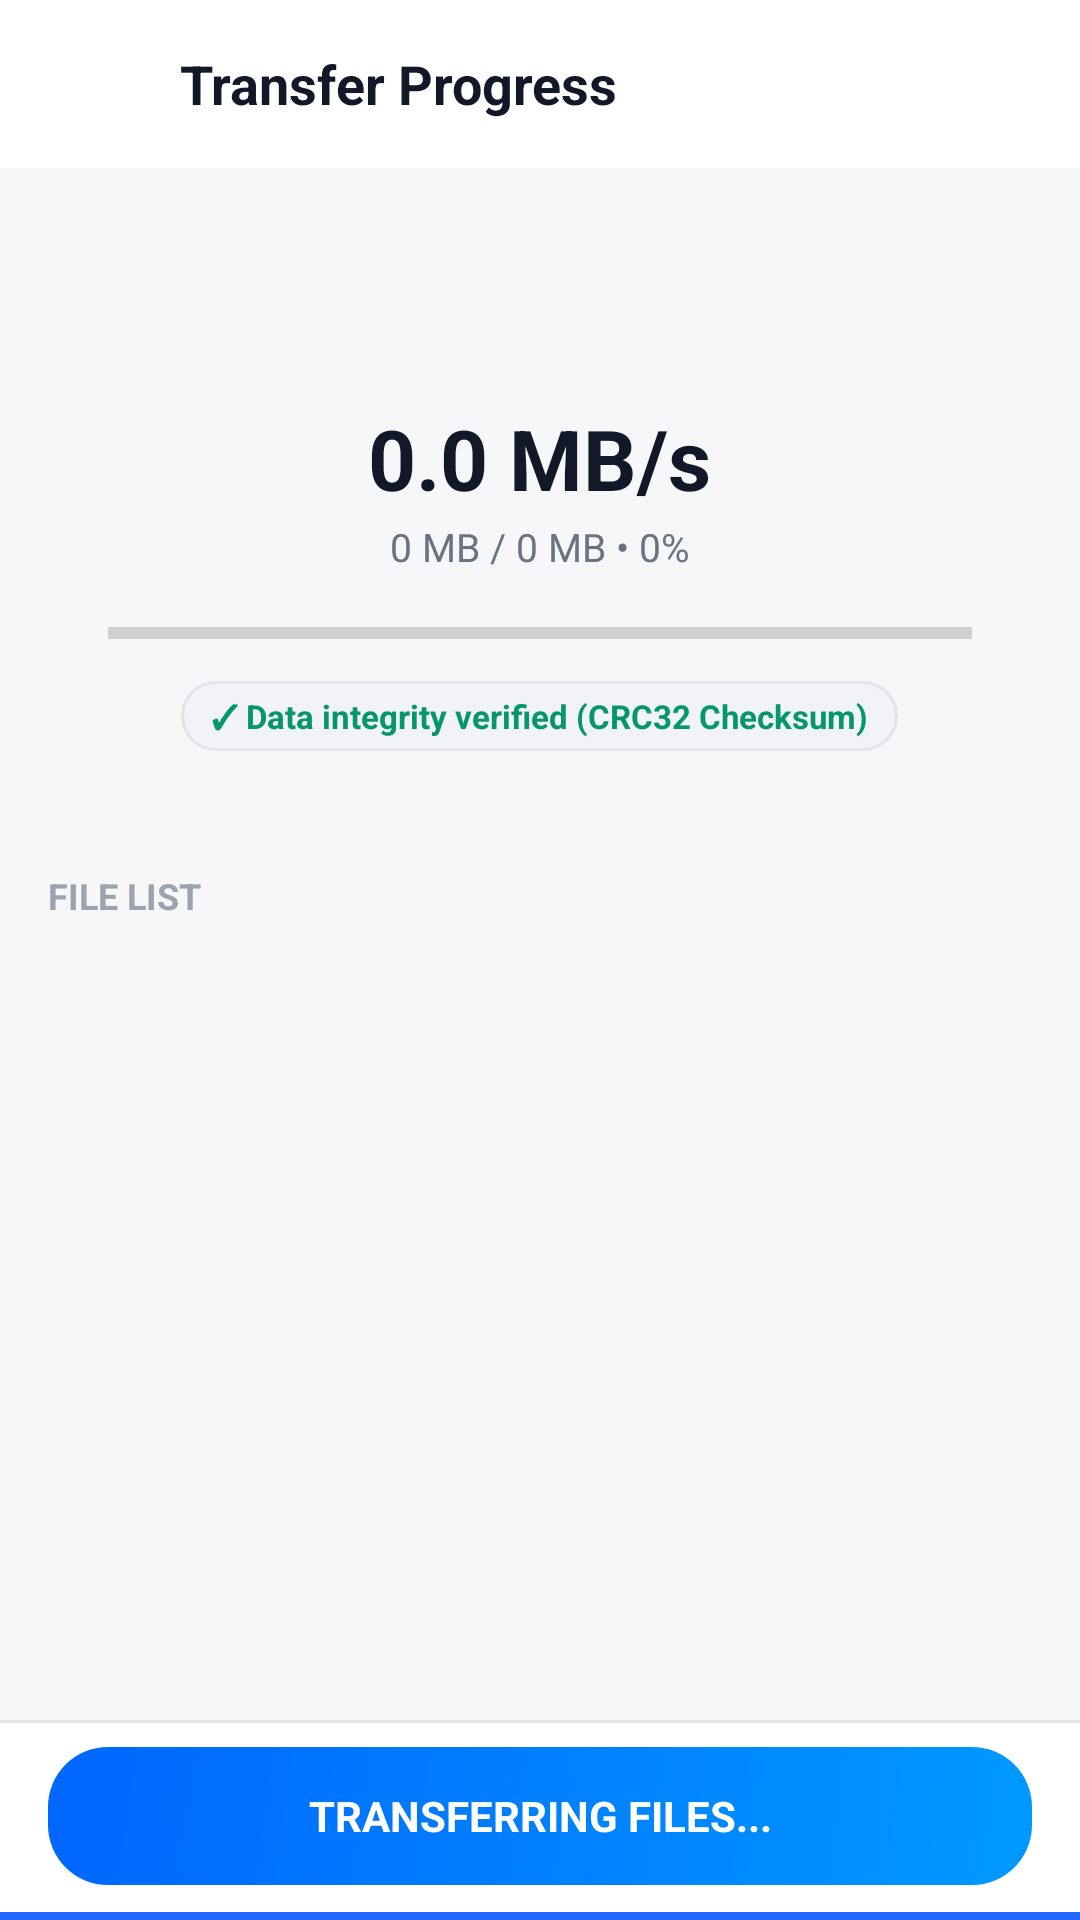

Here is an Android app screen rendered from its layout file. Give the layout XML and the strings, colors and styles it references.
<!-- AndroidManifest.xml: application theme Theme.ShareNow -->
<!-- res/layout/activity_transfer_progress.xml -->
<?xml version="1.0" encoding="utf-8"?>
<RelativeLayout xmlns:android="http://schemas.android.com/apk/res/android"
    xmlns:app="http://schemas.android.com/apk/res-auto"
    xmlns:tools="http://schemas.android.com/tools"
    android:layout_width="match_parent"
    android:layout_height="match_parent"
    android:background="@color/bg_dark">

    
    <RelativeLayout
        android:id="@+id/header_toolbar"
        android:layout_width="match_parent"
        android:layout_height="56dp"
        android:background="@color/bg_surface"
        android:paddingStart="12dp"
        android:paddingEnd="16dp">

        <ImageView
            android:id="@+id/btn_back"
            android:layout_width="36dp"
            android:layout_height="36dp"
            android:layout_alignParentStart="true"
            android:layout_centerVertical="true"
            android:background="?attr/selectableItemBackgroundBorderless"
            android:padding="6dp"
            android:src="@drawable/ic_arrow_back"
            app:tint="@color/text_white" />

        <TextView
            android:id="@+id/tv_title"
            android:layout_width="wrap_content"
            android:layout_height="wrap_content"
            android:layout_centerVertical="true"
            android:layout_marginStart="12dp"
            android:layout_toEndOf="@id/btn_back"
            android:text="@string/progress_title"
            android:textColor="@color/text_white"
            android:textSize="18sp"
            android:textStyle="bold" />
    </RelativeLayout>

    <ScrollView
        android:layout_width="match_parent"
        android:layout_height="match_parent"
        android:layout_above="@id/bottom_action_bar"
        android:layout_below="@id/header_toolbar"
        android:fillViewport="true">

        <LinearLayout
            android:layout_width="match_parent"
            android:layout_height="wrap_content"
            android:orientation="vertical"
            android:padding="16dp">

            
            <LinearLayout
                android:layout_width="match_parent"
                android:layout_height="wrap_content"
                android:background="@drawable/bg_card_surface"
                android:gravity="center"
                android:orientation="vertical"
                android:padding="20dp">

                <ImageView
                    android:layout_width="36dp"
                    android:layout_height="36dp"
                    android:src="@drawable/ic_speedometer"
                    app:tint="@color/primary_light" />

                <TextView
                    android:id="@+id/tv_speed"
                    android:layout_width="wrap_content"
                    android:layout_height="wrap_content"
                    android:layout_marginTop="6dp"
                    android:text="0.0 MB/s"
                    android:textColor="@color/text_white"
                    android:textSize="28sp"
                    android:textStyle="bold" />

                <TextView
                    android:id="@+id/tv_progress_text"
                    android:layout_width="wrap_content"
                    android:layout_height="wrap_content"
                    android:layout_marginTop="2dp"
                    android:text="0 MB / 0 MB • 0%"
                    android:textColor="@color/text_gray"
                    android:textSize="13sp" />

                <ProgressBar
                    android:id="@+id/pb_transfer"
                    style="@style/Widget.AppCompat.ProgressBar.Horizontal"
                    android:layout_width="match_parent"
                    android:layout_height="8dp"
                    android:layout_marginTop="16dp"
                    android:max="100"
                    android:progress="0"
                    android:progressTint="@color/primary_light" />

                
                <TextView
                    android:id="@+id/tv_crc_badge"
                    android:layout_width="wrap_content"
                    android:layout_height="wrap_content"
                    android:layout_marginTop="12dp"
                    android:background="@drawable/bg_tag_chip"
                    android:paddingStart="10dp"
                    android:paddingTop="4dp"
                    android:paddingEnd="10dp"
                    android:paddingBottom="4dp"
                    android:text="@string/progress_crc_verified"
                    android:textColor="@color/green_success"
                    android:textSize="11sp"
                    android:textStyle="bold" />
            </LinearLayout>

            <TextView
                android:id="@+id/tv_file_list_header"
                android:layout_width="wrap_content"
                android:layout_height="wrap_content"
                android:layout_marginTop="20dp"
                android:layout_marginBottom="10dp"
                android:text="@string/progress_file_list_header"
                android:textColor="@color/text_muted"
                android:textSize="12sp"
                android:textStyle="bold" />

            
            <androidx.recyclerview.widget.RecyclerView
                android:id="@+id/rv_transfer_files"
                android:layout_width="match_parent"
                android:layout_height="wrap_content"
                android:nestedScrollingEnabled="false"
                tools:itemCount="3"
                tools:listitem="@layout/item_transfer_file" />

            
            <FrameLayout
                android:id="@+id/layout_native_ad_transfer"
                android:layout_width="match_parent"
                android:layout_height="wrap_content"
                android:layout_marginTop="16dp"
                android:visibility="gone" />

        </LinearLayout>
    </ScrollView>

    
    <LinearLayout
        android:id="@+id/bottom_action_bar"
        android:layout_width="match_parent"
        android:layout_height="wrap_content"
        android:layout_alignParentBottom="true"
        android:background="@drawable/bg_bottom_nav"
        android:gravity="center"
        android:orientation="vertical">

        <LinearLayout
            android:layout_width="match_parent"
            android:layout_height="64dp"
            android:gravity="center"
            android:paddingStart="16dp"
            android:paddingEnd="16dp">

            <TextView
                android:id="@+id/btn_action_finish"
                android:layout_width="match_parent"
                android:layout_height="46dp"
                android:background="@drawable/bg_btn_send"
                android:clickable="true"
                android:focusable="true"
                android:gravity="center"
                android:text="@string/progress_transferring_btn"
                android:textColor="@color/text_on_primary"
                android:textSize="14sp"
                android:textStyle="bold" />
        </LinearLayout>

        
        <View
            android:layout_width="match_parent"
            android:layout_height="2.5dp"
            android:background="@color/primary" />

        
        <FrameLayout
            android:id="@+id/layout_banner_ad_transfer"
            android:layout_width="match_parent"
            android:layout_height="wrap_content"
            android:background="@color/bg_card"
            android:gravity="center">

            <FrameLayout
                android:id="@+id/banner_container_transfer"
                android:layout_width="match_parent"
                android:layout_height="wrap_content"
                android:foregroundGravity="center" />
        </FrameLayout>
    </LinearLayout>

</RelativeLayout>
<!-- res/layout/item_transfer_file.xml (included above) -->
<?xml version="1.0" encoding="utf-8"?>
<com.google.android.material.card.MaterialCardView xmlns:android="http://schemas.android.com/apk/res/android"
    xmlns:app="http://schemas.android.com/apk/res-auto"
    android:id="@+id/card_transfer_item"
    android:layout_width="match_parent"
    android:layout_height="wrap_content"
    android:layout_marginBottom="8dp"
    android:clickable="true"
    android:focusable="true"
    app:cardBackgroundColor="@color/bg_card"
    app:cardCornerRadius="12dp"
    app:cardElevation="2dp"
    app:strokeColor="@color/border_dark"
    app:strokeWidth="1dp">

    <RelativeLayout
        android:layout_width="match_parent"
        android:layout_height="wrap_content"
        android:padding="12dp">

        <ImageView
            android:id="@+id/iv_file_icon"
            android:layout_width="40dp"
            android:layout_height="40dp"
            android:layout_alignParentStart="true"
            android:layout_centerVertical="true"
            android:background="@drawable/bg_tag_chip"
            android:padding="8dp"
            android:src="@drawable/ic_file_doc"
            app:tint="@color/primary_light" />

        <LinearLayout
            android:layout_width="match_parent"
            android:layout_height="wrap_content"
            android:layout_centerVertical="true"
            android:layout_marginStart="12dp"
            android:layout_marginEnd="90dp"
            android:layout_toEndOf="@id/iv_file_icon"
            android:orientation="vertical">

            <TextView
                android:id="@+id/tv_file_name"
                android:layout_width="wrap_content"
                android:layout_height="wrap_content"
                android:ellipsize="middle"
                android:singleLine="true"
                android:text="@string/file_item_default_name"
                android:textColor="@color/text_white"
                android:textSize="14sp"
                android:textStyle="bold" />

            <TextView
                android:id="@+id/tv_file_status"
                android:layout_width="wrap_content"
                android:layout_height="wrap_content"
                android:layout_marginTop="2dp"
                android:text="@string/progress_waiting"
                android:textColor="@color/text_gray"
                android:textSize="12sp" />
        </LinearLayout>

        
        <FrameLayout
            android:layout_width="80dp"
            android:layout_height="36dp"
            android:layout_alignParentEnd="true"
            android:layout_centerVertical="true">

            
            <ProgressBar
                android:id="@+id/pb_item_spinner"
                style="?android:attr/progressBarStyleSmall"
                android:layout_width="22dp"
                android:layout_height="22dp"
                android:layout_gravity="center"
                android:indeterminateTint="@color/primary_light"
                android:visibility="gone" />

            
            <TextView
                android:id="@+id/btn_open_now"
                android:layout_width="match_parent"
                android:layout_height="32dp"
                android:layout_gravity="center"
                android:background="@drawable/bg_btn_send"
                android:clickable="true"
                android:focusable="true"
                android:gravity="center"
                android:text="@string/btn_open_file"
                android:textColor="@color/text_on_primary"
                android:textSize="11sp"
                android:textStyle="bold"
                android:visibility="gone" />

            
            <TextView
                android:id="@+id/tv_item_percent"
                android:layout_width="wrap_content"
                android:layout_height="wrap_content"
                android:layout_gravity="center"
                android:text="0%"
                android:textColor="@color/primary_light"
                android:textSize="12sp"
                android:textStyle="bold" />
        </FrameLayout>
    </RelativeLayout>
</com.google.android.material.card.MaterialCardView>
<!-- resources referenced by this layout -->
<resources>
  <color name="bg_card">#FFFFFF</color>
  <color name="bg_dark">#F6F7F9</color>
  <color name="bg_surface">#FFFFFF</color>
  <color name="border_dark">#E5E7EB</color>
  <color name="green_success">#059669</color>
  <color name="primary">#2167FF</color>
  <color name="primary_light">#2563EB</color>
  <color name="text_gray">#6B7280</color>
  <color name="text_muted">#9CA3AF</color>
  <color name="text_on_primary">#FFFFFF</color>
  <color name="text_white">#111827</color>
  <!-- drawable bg_bottom_nav (drawable) -->
  <?xml version="1.0" encoding="utf-8"?>
  <layer-list xmlns:android="http://schemas.android.com/apk/res/android">
      <item>
          <shape android:shape="rectangle">
              <solid android:color="@color/border_card" />
          </shape>
      </item>
      <item android:top="1dp">
          <shape android:shape="rectangle">
              <solid android:color="@color/bottom_nav_bg" />
          </shape>
      </item>
  </layer-list>
  <!-- drawable bg_btn_send (drawable) -->
  <?xml version="1.0" encoding="utf-8"?>
  <ripple xmlns:android="http://schemas.android.com/apk/res/android"
      android:color="@color/ripple_light">
      <item>
          <shape android:shape="rectangle">
              <gradient
                  android:angle="135"
                  android:startColor="@color/send_blue_start"
                  android:endColor="@color/send_blue_end" />
              <corners android:radius="20dp" />
          </shape>
      </item>
  </ripple>
  <!-- drawable bg_tag_chip (drawable) -->
  <?xml version="1.0" encoding="utf-8"?>
  <shape xmlns:android="http://schemas.android.com/apk/res/android"
      android:shape="rectangle">
      <solid android:color="@color/bg_card_secondary" />
      <corners android:radius="12dp" />
      <stroke
          android:width="1dp"
          android:color="@color/border_card" />
  </shape>
  <string name="btn_open_file">OPEN</string>
  <string name="file_item_default_name">File item</string>
  <string name="progress_crc_verified">✓ Data integrity verified (CRC32 Checksum)</string>
  <string name="progress_file_list_header">FILE LIST</string>
  <string name="progress_title">Transfer Progress</string>
  <string name="progress_transferring_btn">TRANSFERRING FILES...</string>
  <string name="progress_waiting">Waiting...</string>
  <style name="Theme.ShareNow" parent="Theme.MaterialComponents.DayNight.NoActionBar">
          <item name="colorPrimary">@color/primary</item>
          <item name="colorPrimaryDark">@color/primary_dark</item>
          <item name="colorAccent">@color/accent_gold</item>
          <item name="android:windowBackground">@color/bg_dark</item>
          <item name="android:statusBarColor">@color/bg_dark</item>
          <item name="android:windowLightStatusBar">@bool/is_light_status_bar</item>
      </style>
  <color name="border_card">#E2E4E8</color>
  <color name="bottom_nav_bg">#FFFFFF</color>
  <color name="ripple_light">#1A000000</color>
  <color name="send_blue_start">#0099FF</color>
  <color name="send_blue_end">#0066FF</color>
  <color name="bg_card_secondary">#F1F3F6</color>
  <color name="primary_dark">#1754D6</color>
  <color name="accent_gold">#D97706</color>
</resources>
